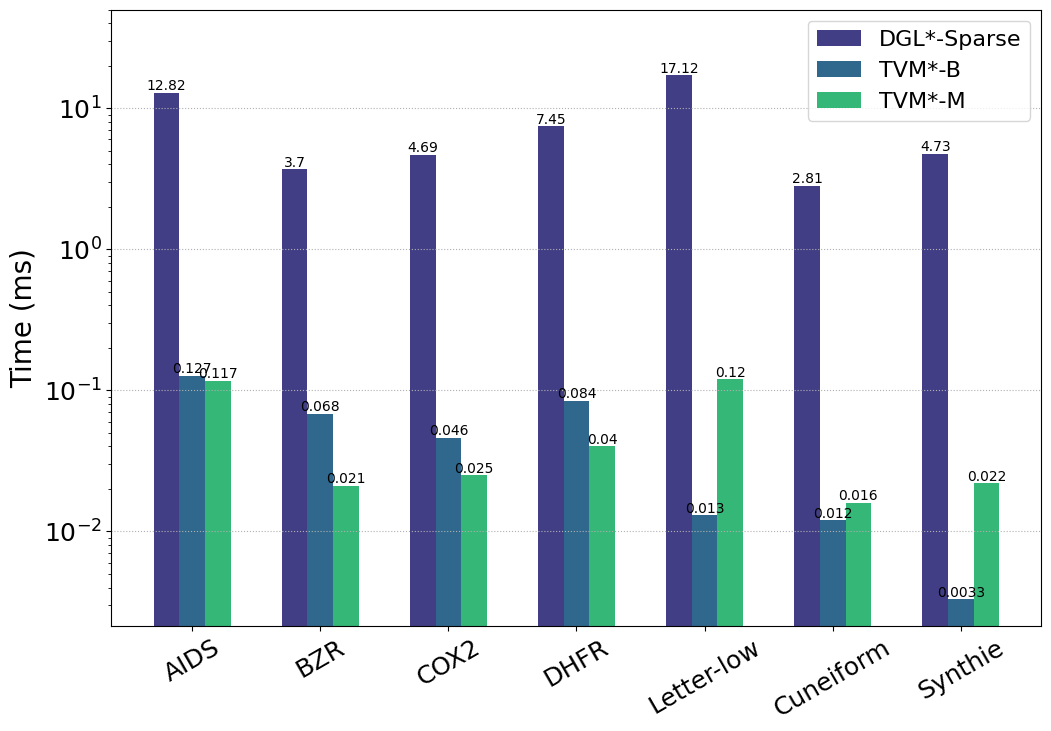

Source code (Python):
# -*- coding:utf8 -*
# !/usr/bin/python
# -*- coding: utf-8 -*-
import numpy as np
import pandas as pd
#import brewer2mpl
import matplotlib.pyplot as plt
from matplotlib.font_manager import FontProperties
#plt.rc('font',family='Times New Roman')

#plt.rcParams['font.sans-serif'] = ['Times New Roman'] # 设置字体，不然中文无法显示
plt.rcParams['figure.figsize'] = (12.0, 8.0) # 设置figure_size尺寸
#plt.rcParams['figure.figsize'] = (4.0, 4.0) # 设置figure_size尺寸


#figsize(12.5, 4) # 设置 figsize
plt.rcParams['savefig.dpi'] = 500 #保存图片分辨率
plt.rcParams['figure.dpi'] = 500  #分辨率
# 默认的像素：[6.0,4.0]，分辨率为100，图片尺寸为 600&400
# 指定dpi=200，图片尺寸为 1200*800
# 指定dpi=300，图片尺寸为 1800*1200
print(plt.style.available)
plt.style.use('fast')
#plt.rcParams['image.interpolation'] = 'nearest' # 设置 interpolation style
#plt.rcParams['image.cmap'] = 'gray' # 设置 颜色 style
# 参照下方配色方案，第三参数为颜色数量，这个例子的范围是3-12，每种配色方案参数范围不相同
#bmap = brewer2mpl.get_map('Set3', 'qualitative', 10)
#colors = bmap.mpl_colors
plt.figure()
#plt.rcParams['font.sans-serif'] = ['Times New Roman']
#plt.rc('font', family='Times New Roman')
plt.rc('font', family='Times New Roman')
# 或者直接修改配色方案
#plt.rcParams['axes.color_cycle'] = colors
font_size = 18


def Optimization_time_nor():
    from matplotlib import ticker
 
    DGL_Sparse_batch = [12.82,3.7,4.69,7.45,17.12, 2.81, 4.73]
    BVSM_B = [0.127,0.068,0.046,0.084,0.013,0.012,0.0033]
    BVSM_M = [0.117,0.021,0.025,0.04,0.12,0.016,0.022]


    fig, ax = plt.subplots()
    ax.set_yscale('log')
    plt.ylabel('Time (ms)', fontsize=20)
    font = FontProperties(fname=r"/home/<user>/simhei/simhei.ttf",size=15)

    plt.tick_params(labelsize=18)
    plt.grid(linestyle=':', axis='y')
    x = np.arange(len(BVSM_B))
    print(x)
    base = [1,1,1,1,1,1,1]

    
    #height = a0.get_height()
    #ax.text(a0.get_x() + a0.get_width()/2, height, f'{height:.0f}', ha = 'center', va='bottom')
    a1 = plt.bar(x-0.2, DGL_Sparse_batch, 0.2, color='#413E85', label='DGL*-Sparse', align='center')
    a2 = plt.bar(x, BVSM_B, 0.2, color='#30688D', label='TVM*-B', align='center')
    a3 = plt.bar(x+0.2, BVSM_M, 0.2, color='#35B777', label='TVM*-M', align='center')

    for a in [a1,a2,a3]:
        for bar in a:
            height = bar.get_height()
            ax.text(
		bar.get_x() + bar.get_width()/2, # x坐标
		height,
		f'{height}',
		ha = 'center',
		va = 'bottom'
		)

    plt.xticks(x, ['AIDS','BZR','COX2', 'DHFR','Letter-low','Cuneiform','Synthie'],size=18,rotation=0)
    plt.xticks(rotation=30)
    plt.ylim(0.0, 50)
    plt.legend(loc='upper right', fontsize=16)
    plt.savefig('EndtoEnd Inference of GCN with batched Graph.pdf',format='pdf', dpi=1000)
    #plt.show()

if __name__ == '__main__':
    Optimization_time_nor()
